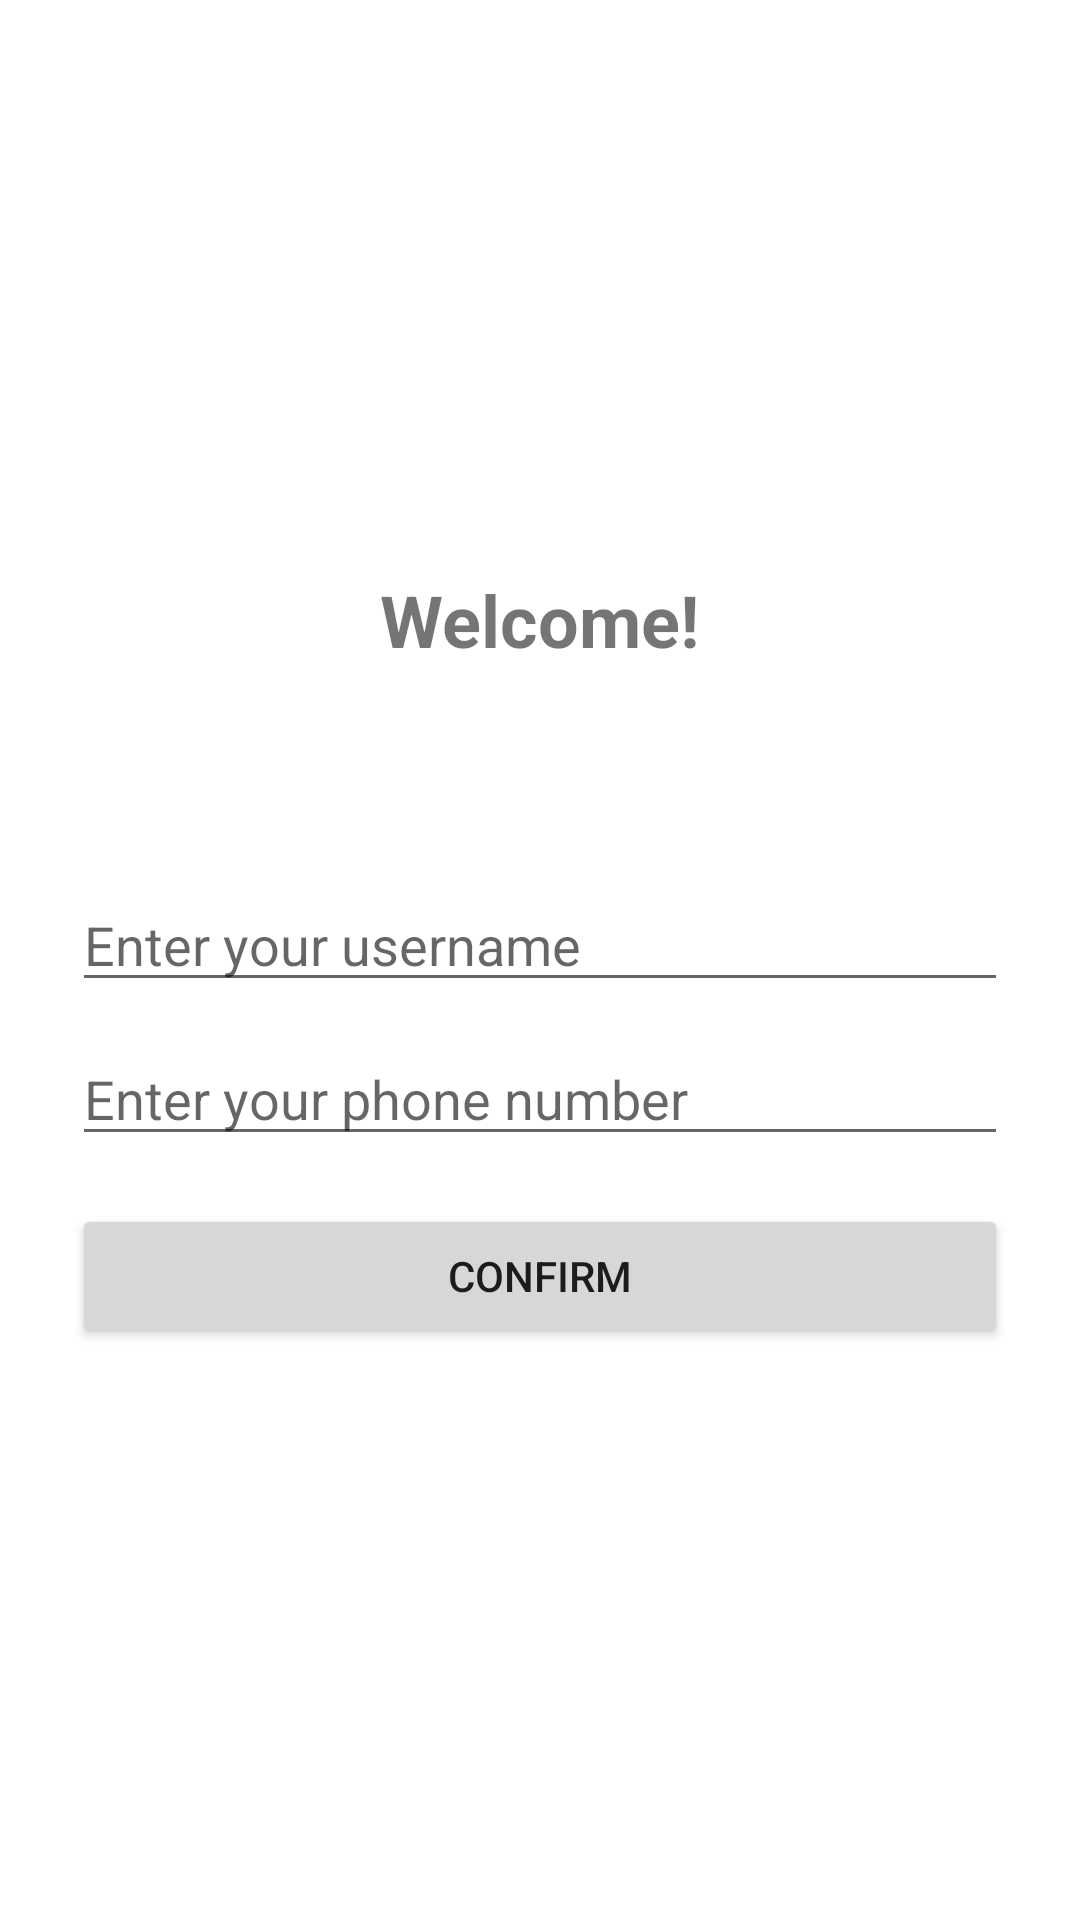

Android layout source for this screen:
<!-- AndroidManifest.xml: application theme AppTheme -->
<!-- res/layout/fragment_welcome.xml -->
<?xml version="1.0" encoding="utf-8"?>
<LinearLayout xmlns:android="http://schemas.android.com/apk/res/android"
    android:layout_width="match_parent"
    android:layout_height="match_parent"
    android:orientation="vertical"
    android:padding="24dp"
    android:gravity="center">

    <TextView
        android:layout_width="wrap_content"
        android:layout_height="wrap_content"
        android:text="@string/welcome"
        android:textSize="24sp"
        android:layout_gravity="center"
        android:layout_marginBottom="70dp"
        android:textStyle="bold"/>

    <EditText
        android:id="@+id/etUserName"
        android:autofillHints="username"
        android:hint="@string/enter_your_username"
        android:layout_width="match_parent"
        android:layout_height="wrap_content"
        android:inputType="text"
        android:layout_gravity="center"/>

    <EditText
        android:id="@+id/etPhoneNumber"
        android:autofillHints="phone number"
        android:hint="@string/enter_your_phone_number_welcome_screen"
        android:layout_width="match_parent"
        android:layout_height="wrap_content"
        android:inputType="phone"
        android:layout_gravity="center"
        android:layout_marginTop="10dp"/>

    <Button
        android:id="@+id/btnUserName"
        android:text="@string/confirm"
        android:layout_width="match_parent"
        android:layout_height="wrap_content"
        android:layout_marginTop="16dp"
        android:layout_gravity="center"/>


</LinearLayout>
<!-- resources referenced by this layout -->
<resources>
  <string name="confirm">Confirm</string>
  <string name="enter_your_phone_number_welcome_screen">Enter your phone number</string>
  <string name="enter_your_username">Enter your username</string>
  <string name="welcome">Welcome!</string>
</resources>
